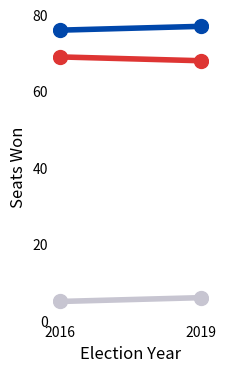

This figure's Python source:
import pandas as pd
import numpy as np
import matplotlib.pyplot as plt
import matplotlib.ticker as tk
import seaborn as sns

# From AEC of federal election results
data = {"party": ["Liberal-National Coalition","Australian Labor Party", "Other",
                  "Liberal-National Coalition","Australian Labor Party", "Other"],
       "election_year": ["2016","2016","2016","2019","2019","2019"],
       "seats": [76,69,5,77,68,6]}

df = pd.DataFrame(data)
df.head()
df.info()

party_values = df.loc[:, "party"].values

fig, axes = plt.subplots(nrows = 1, ncols = 1, figsize = (2,4))

for party in np.unique(party_values):
    seats = df.loc[df["party"] == party, "seats"].values
    year = df.loc[df["party"] == party, "election_year"].values
    if party == "Australian Labor Party":
        party_colour = "#DE3533"
    elif party == "Liberal-National Coalition":
        party_colour = "#0047AB"
    else:
        party_colour = "#c7c5d1"
    axes.plot(year, seats, c = party_colour, linewidth = 4)
    axes.scatter(year, seats, s = 100,c = party_colour)

#Set Labels
axes.set_xlabel("Election Year", fontsize = 12)
axes.set_ylabel("Seats Won", fontsize = 12)

axes.yaxis.set_ticks(np.arange(0, 85, 20))

#Remove tick marks
axes.tick_params(length = 0)

#Remove spines
axes.spines["right"].set_visible(False)
axes.spines["left"].set_visible(False)
axes.spines["top"].set_visible(False)
axes.spines["bottom"].set_visible(False)

fig.savefig("house_seats.png", dpi = 300)




